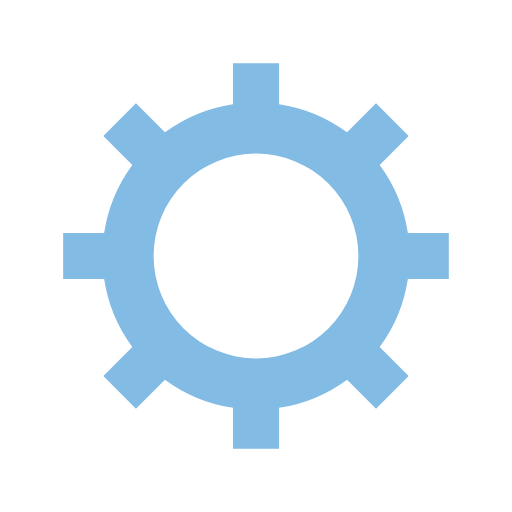
t = 0.00 s
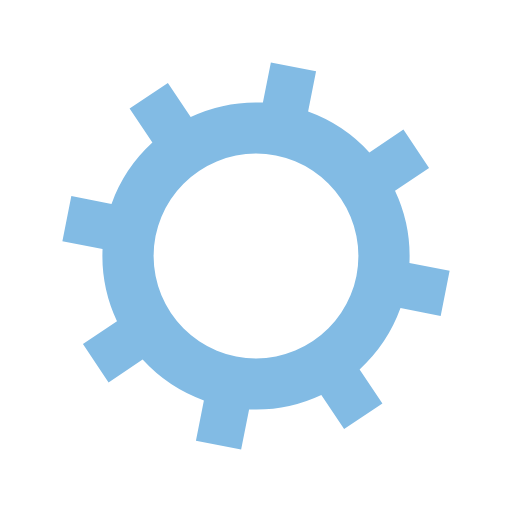
t = 0.08 s
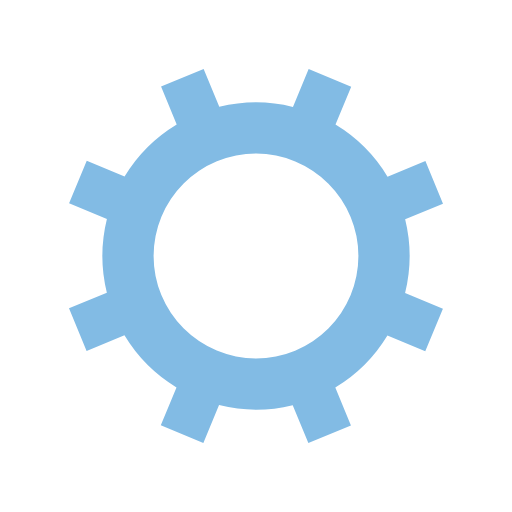
t = 0.17 s
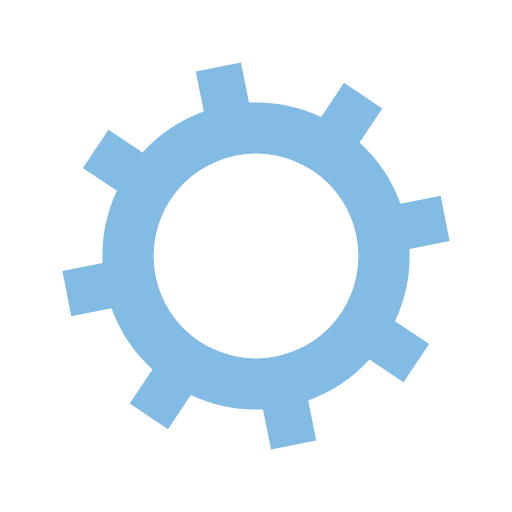
t = 0.25 s

The animated SVG that drew these frames (rendered in a browser with its animation timeline set to each time). Animation: 1 SMIL element (animateTransform=1); one cycle of 0.33 s, repeats indefinitely.

<?xml version="1.0" encoding="utf-8"?>
<svg xmlns="http://www.w3.org/2000/svg" xmlns:xlink="http://www.w3.org/1999/xlink" style="margin: auto; background: none; display: block; shape-rendering: auto;" width="100px" height="100px" viewBox="0 0 100 100" preserveAspectRatio="xMidYMid">
<g transform="translate(50 50)">
<g>
<animateTransform attributeName="transform" type="rotate" values="0;45" keyTimes="0;1" dur="0.3333333333333333s" repeatCount="indefinite"></animateTransform><path d="M29.660579899927782 -4.5 L37.66057989992778 -4.5 L37.66057989992778 4.5 L29.660579899927782 4.5 A30 30 0 0 1 24.15517769650381 17.79121666582488 L24.15517769650381 17.79121666582488 L29.81203194599619 23.44807091531726 L23.44807091531726 29.81203194599619 L17.79121666582488 24.15517769650381 A30 30 0 0 1 4.499999999999999 29.660579899927782 L4.499999999999999 29.660579899927782 L4.5 37.66057989992778 L-4.499999999999995 37.66057989992778 L-4.499999999999996 29.660579899927786 A30 30 0 0 1 -17.79121666582488 24.15517769650381 L-17.79121666582488 24.15517769650381 L-23.44807091531726 29.81203194599619 L-29.812031945996186 23.448070915317263 L-24.155177696503806 17.791216665824884 A30 30 0 0 1 -29.660579899927782 4.500000000000002 L-29.660579899927782 4.500000000000002 L-37.66057989992778 4.500000000000003 L-37.66057989992778 -4.499999999999993 L-29.660579899927786 -4.499999999999994 A30 30 0 0 1 -24.15517769650381 -17.79121666582488 L-24.15517769650381 -17.79121666582488 L-29.81203194599619 -23.44807091531726 L-23.448070915317253 -29.812031945996193 L-17.791216665824873 -24.155177696503813 A30 30 0 0 1 -4.500000000000017 -29.660579899927782 L-4.500000000000017 -29.660579899927782 L-4.500000000000019 -37.66057989992778 L4.500000000000003 -37.66057989992778 L4.500000000000004 -29.660579899927782 A30 30 0 0 1 17.791216665824866 -24.15517769650382 L17.791216665824866 -24.15517769650382 L23.448070915317246 -29.812031945996203 L29.812031945996193 -23.44807091531726 L24.155177696503813 -17.791216665824876 A30 30 0 0 1 29.660579899927782 -4.500000000000018 M0 -20A20 20 0 1 0 0 20 A20 20 0 1 0 0 -20" fill="#82bbe4"></path></g></g>
<!-- [ldio] generated by https://loading.io/ --></svg>
